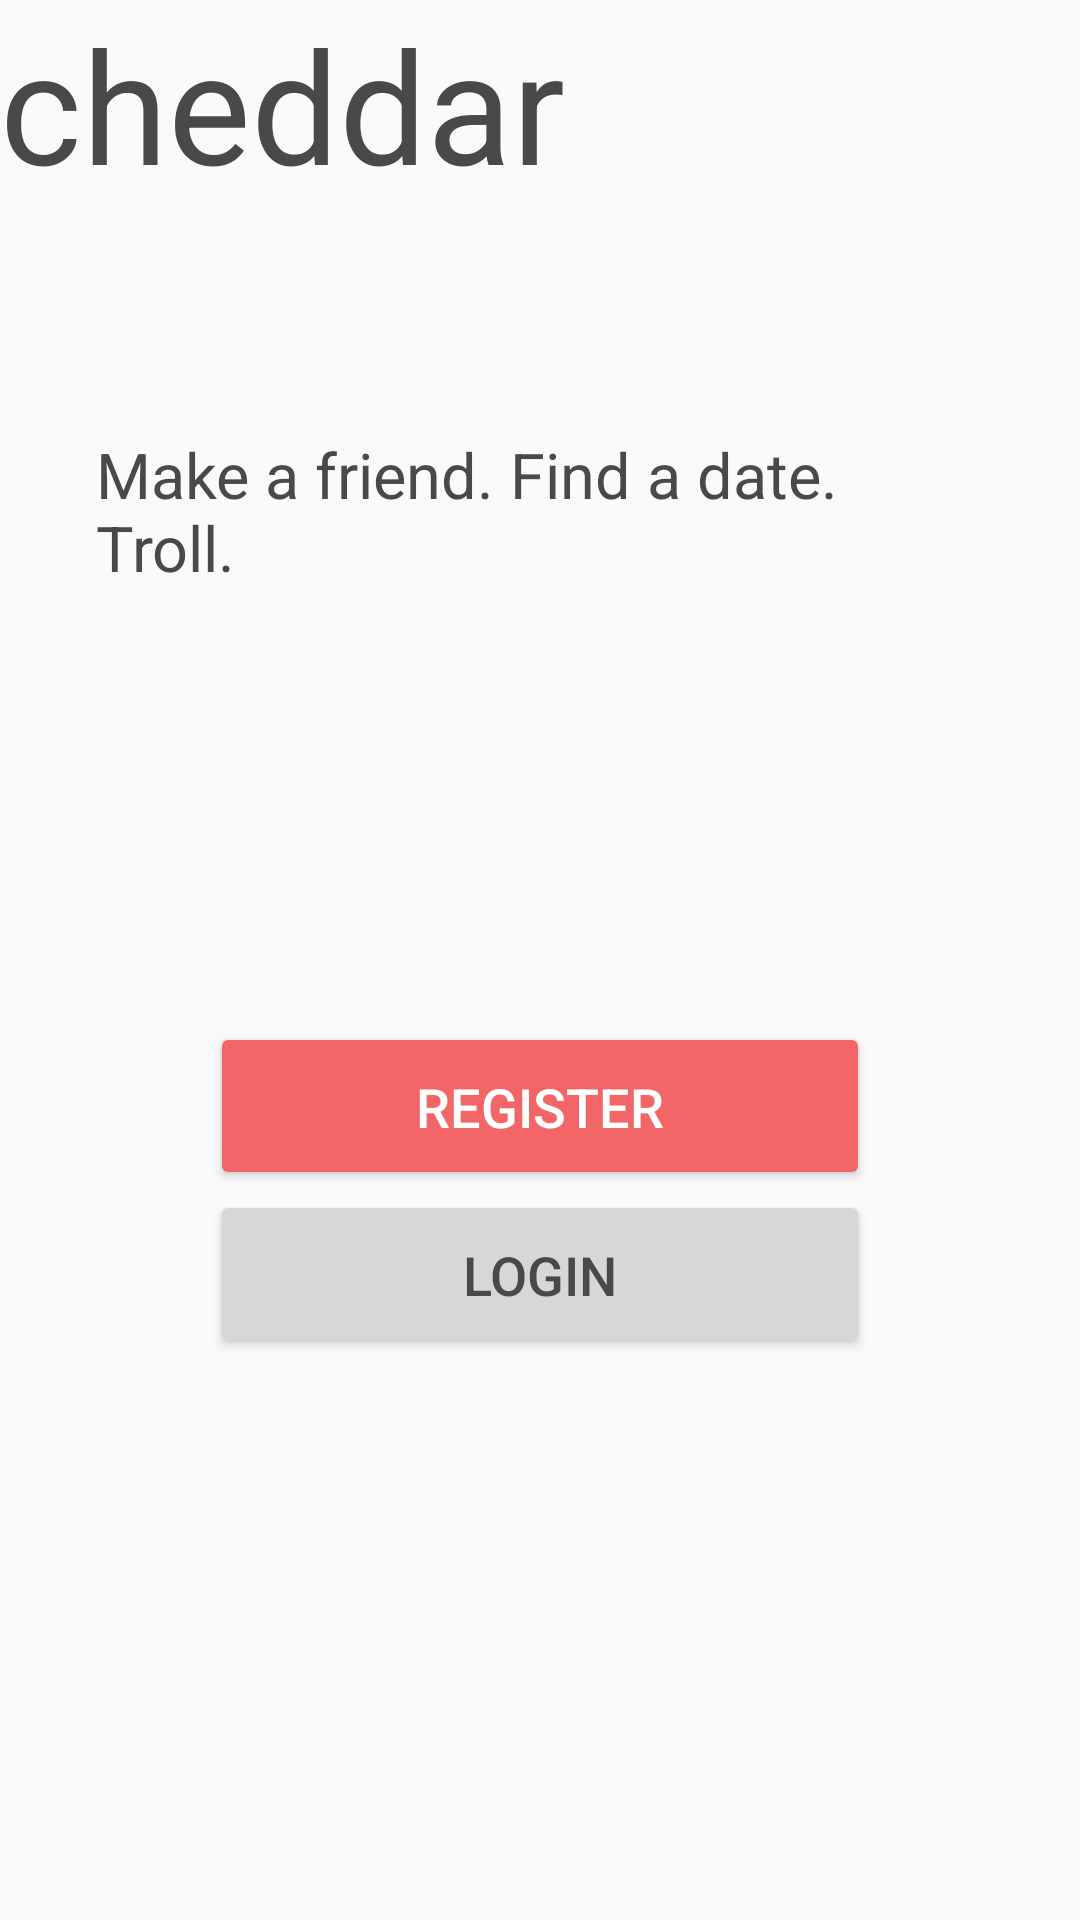

Layout XML and referenced resources for this Android screen:
<!-- AndroidManifest.xml: application theme AppTheme -->
<!-- res/layout/fragment_welcome.xml -->
<?xml version="1.0" encoding="utf-8"?>
<RelativeLayout xmlns:android="http://schemas.android.com/apk/res/android"
    xmlns:tools="http://schemas.android.com/tools"
    android:layout_width="match_parent"
    android:layout_height="match_parent">

    <LinearLayout xmlns:android="http://schemas.android.com/apk/res/android"
        xmlns:tools="http://schemas.android.com/tools"
        android:layout_width="match_parent"
        android:layout_height="match_parent"
        android:background="@android:color/transparent"
        android:gravity="center_horizontal"
        android:orientation="vertical"
        android:paddingLeft="32dp"
        android:paddingRight="32dp">

        <Space
            android:layout_width="0dp"
            android:layout_height="0dp"
            android:layout_weight="1" />

        <View
            android:id="@+id/app_name_placeholder"
            android:layout_width="0dp"
            android:layout_height="0dp" />

        <TextView
            android:id="@+id/tagline"
            android:layout_width="wrap_content"
            android:layout_height="wrap_content"
            android:text="@string/app_tagline"
            android:textSize="21sp" />

        <Space
            android:layout_width="0dp"
            android:layout_height="0dp"
            android:layout_weight="1" />

        <FrameLayout
            android:layout_width="match_parent"
            android:layout_height="wrap_content"
            android:clipToPadding="false">

            <LinearLayout
                android:id="@+id/welcome_layout"
                android:layout_width="match_parent"
                android:layout_height="wrap_content"
                android:gravity="center"
                android:orientation="vertical"
                android:visibility="visible"
                tools:visibility="gone">

                <Button
                    android:id="@+id/welcome_register"
                    style="@style/WelcomeButton"
                    android:layout_width="220dp"
                    android:layout_height="56dp"
                    android:text="@string/welcome_action_register"
                    android:theme="@style/ColoredButton" />

                <Button
                    android:id="@+id/welcome_login"
                    style="@style/WelcomeButton"
                    android:layout_width="220dp"
                    android:layout_height="56dp"
                    android:text="@string/welcome_action_login" />

            </LinearLayout>

            <LinearLayout
                android:id="@+id/login_layout"
                android:layout_width="match_parent"
                android:layout_height="wrap_content"
                android:gravity="center"
                android:orientation="vertical"
                android:visibility="invisible">


                <android.support.design.widget.TextInputLayout
                    android:layout_width="match_parent"
                    android:layout_height="wrap_content">

                    <android.support.design.widget.TextInputEditText
                        android:id="@+id/login_email"
                        android:layout_width="match_parent"
                        android:layout_height="wrap_content"
                        android:hint="@string/welcome_email_hint"
                        android:inputType="textEmailAddress" />

                </android.support.design.widget.TextInputLayout>

                <android.support.design.widget.TextInputLayout
                    android:layout_width="match_parent"
                    android:layout_height="wrap_content">

                    <android.support.design.widget.TextInputEditText
                        android:id="@+id/login_password"
                        android:layout_width="match_parent"
                        android:layout_height="wrap_content"
                        android:hint="@string/welcome_password_hint"
                        android:inputType="textPassword" />

                </android.support.design.widget.TextInputLayout>

                <Button
                    android:id="@+id/login_login"
                    style="@style/WelcomeButton"
                    android:layout_width="match_parent"
                    android:layout_height="wrap_content"
                    android:layout_marginBottom="8dp"
                    android:layout_marginTop="8dp"
                    android:text="@string/welcome_action_login" />

                <TextView
                    android:id="@+id/login_register"
                    android:layout_width="wrap_content"
                    android:layout_height="wrap_content"
                    android:padding="8dp"
                    android:text="@string/welcome_action_switch_to_register"
                    android:textColor="@color/text_secondary" />


                <TextView
                    android:id="@+id/login_reset_password"
                    android:layout_width="wrap_content"
                    android:layout_height="wrap_content"
                    android:padding="8dp"
                    android:text="@string/welcome_action_reset_password"
                    android:textColor="@color/text_secondary" />

            </LinearLayout>

            <LinearLayout
                android:id="@+id/register_layout"
                android:layout_width="match_parent"
                android:layout_height="wrap_content"
                android:gravity="center"
                android:orientation="vertical"
                android:visibility="invisible"
                tools:visibility="visible">

                <android.support.design.widget.TextInputLayout
                    android:layout_width="match_parent"
                    android:layout_height="wrap_content">

                    <android.support.design.widget.TextInputEditText
                        android:id="@+id/register_email"
                        android:layout_width="match_parent"
                        android:layout_height="wrap_content"
                        android:hint="@string/welcome_email_hint"
                        android:inputType="textEmailAddress" />

                </android.support.design.widget.TextInputLayout>

                <android.support.design.widget.TextInputLayout
                    android:layout_width="match_parent"
                    android:layout_height="wrap_content">

                    <android.support.design.widget.TextInputEditText
                        android:id="@+id/register_password"
                        android:layout_width="match_parent"
                        android:layout_height="wrap_content"
                        android:hint="@string/welcome_password_hint"
                        android:inputType="textPassword" />

                </android.support.design.widget.TextInputLayout>

                <android.support.design.widget.TextInputLayout
                    android:layout_width="match_parent"
                    android:layout_height="wrap_content">

                    <android.support.design.widget.TextInputEditText
                        android:id="@+id/register_confirm_password"
                        android:layout_width="match_parent"
                        android:layout_height="wrap_content"
                        android:hint="@string/welcome_confirm_password_hint"
                        android:inputType="textPassword" />

                </android.support.design.widget.TextInputLayout>

                <Button
                    android:id="@+id/register_register"
                    style="@style/WelcomeButton"
                    android:layout_width="match_parent"
                    android:layout_height="wrap_content"
                    android:layout_marginBottom="8dp"
                    android:layout_marginTop="8dp"
                    android:text="@string/welcome_action_register"
                    android:theme="@style/ColoredButton" />

                <TextView
                    android:id="@+id/register_login"
                    android:layout_width="wrap_content"
                    android:layout_height="wrap_content"
                    android:padding="8dp"
                    android:text="@string/welcome_action_switch_to_login"
                    android:textColor="@color/text_secondary" />


                <TextView
                    android:id="@+id/register_different_school"
                    android:layout_width="wrap_content"
                    android:layout_height="wrap_content"
                    android:padding="8dp"
                    android:text="@string/welcome_action_different_school"
                    android:textColor="@color/text_secondary" />
            </LinearLayout>
        </FrameLayout>
    </LinearLayout>

    <TextView
        android:id="@+id/app_name"
        fontPath="GothamRounded-Bold.ttf"
        android:layout_width="wrap_content"
        android:layout_height="wrap_content"
        android:text="@string/app_name_lowercase"
        android:textSize="52sp"
        tools:ignore="MissingPrefix" />
</RelativeLayout>
<!-- resources referenced by this layout -->
<resources>
  <color name="text_secondary">#797979</color>
  <string name="app_name_lowercase">cheddar</string>
  <string name="app_tagline">Make a friend. Find a date. Troll.</string>
  <string name="welcome_action_different_school">Change school</string>
  <string name="welcome_action_login">Login</string>
  <string name="welcome_action_register">Register</string>
  <string name="welcome_action_reset_password">Forgot password</string>
  <string name="welcome_action_switch_to_login">Already have an account?</string>
  <string name="welcome_action_switch_to_register">Need to register an account?</string>
  <string name="welcome_confirm_password_hint">Confirm password</string>
  <string name="welcome_email_hint">Husky email address</string>
  <string name="welcome_password_hint">Password</string>
  <style name="ColoredButton" parent="Widget.AppCompat.Button">
          <item name="colorButtonNormal">@color/colorAccent</item>
          <item name="android:textColor">@color/text_primary_light</item>
      </style>
  <style name="WelcomeButton">
          <item name="android:textSize">18sp</item>
          <item name="android:padding">16dp</item>
      </style>
  <style name="AppTheme" parent="Theme.AppCompat.Light.NoActionBar">
          
          <item name="colorPrimary">@color/colorPrimary</item>
          <item name="colorPrimaryDark">@color/colorPrimaryDark</item>
          <item name="colorAccent">@color/colorAccent</item>
          <item name="android:textColor">@color/text_primary</item>
          <item name="alertDialogTheme">@style/StyledAlertDialog</item>
      </style>
  <color name="colorAccent">#F26667</color>
  <color name="text_primary_light">#ffffffff</color>
  <color name="colorPrimary">#ffd666</color>
  <color name="colorPrimaryDark">#2d2d2d</color>
  <color name="text_primary">@color/colorDark</color>
  <style name="StyledAlertDialog" parent="Theme.AppCompat.Light.Dialog.Alert">
          <item name="colorAccent">@color/colorAccent</item>
      </style>
  <color name="colorDark">#494949</color>
</resources>
